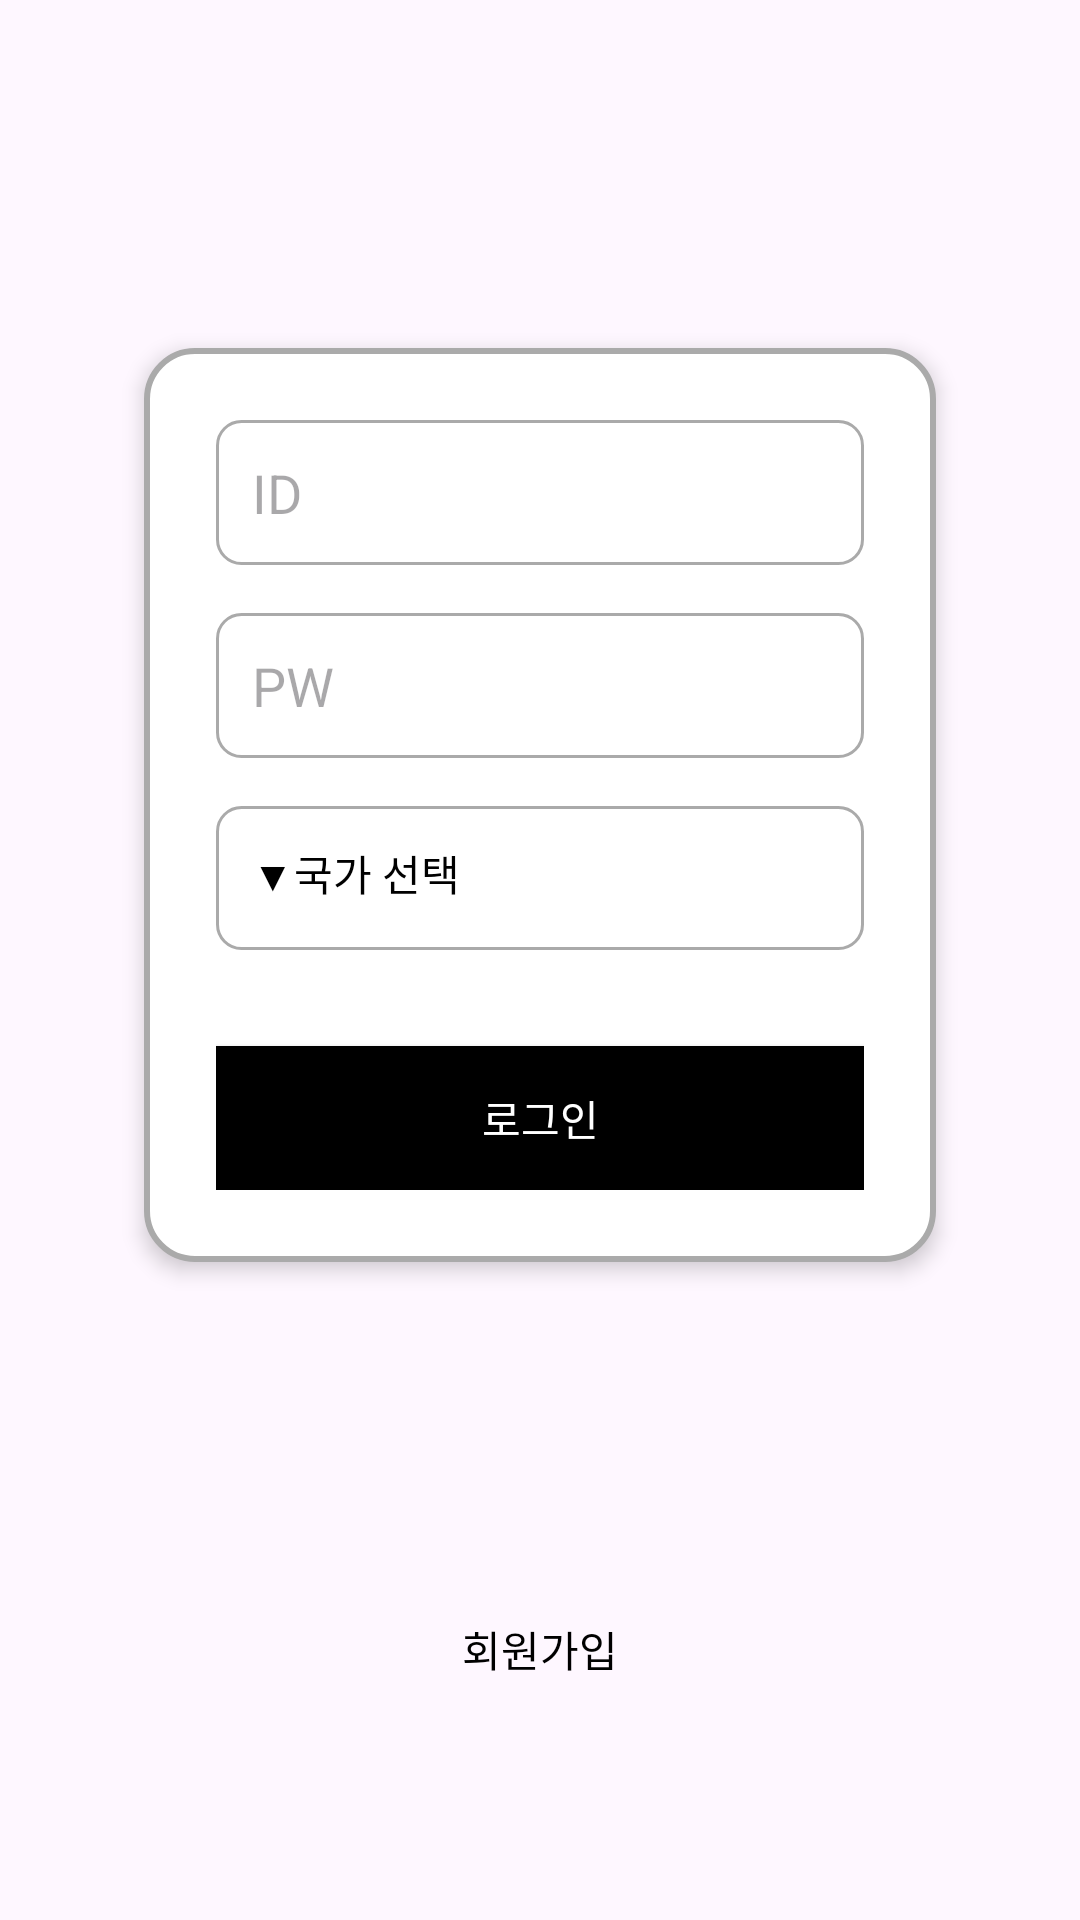

Here is an Android app screen rendered from its layout file. Give the layout XML and the strings, colors and styles it references.
<!-- AndroidManifest.xml: application theme Theme.TravelAccountBook -->
<!-- res/layout/fragment_login.xml -->
<LinearLayout
    xmlns:android="http://schemas.android.com/apk/res/android"
    android:layout_width="match_parent"
    android:layout_height="match_parent"
    android:orientation="vertical"
    android:gravity="center_horizontal"
    android:padding="16dp">

    <LinearLayout
        android:layout_width="match_parent"
        android:layout_height="wrap_content"
        android:orientation="vertical"
        android:padding="24dp"
        android:background="@drawable/rounded_box"
        android:elevation="4dp"
        android:layout_marginTop="100dp"
        android:layout_marginHorizontal="32dp">

        <EditText
            android:id="@+id/editTextId"
            android:layout_width="match_parent"
            android:layout_height="wrap_content"
            android:hint="@string/hint_id"
            android:layout_marginBottom="16dp"
            android:background="@drawable/edit_text_background"
            android:padding="12dp"/>

        <EditText
            android:id="@+id/editTextPw"
            android:layout_width="match_parent"
            android:layout_height="wrap_content"
            android:hint="@string/hint_pw"
            android:inputType="textPassword"
            android:layout_marginBottom="16dp"
            android:background="@drawable/edit_text_background"
            android:padding="12dp"/>

        <TextView
            android:id="@+id/textViewCountrySelect"
            android:layout_width="match_parent"
            android:layout_height="wrap_content"
            android:text="@string/country_select"
            android:layout_marginBottom="16dp"
            android:textColor="@android:color/black"
            android:clickable="true"
            android:focusable="true"
            android:padding="12dp"
            android:paddingVertical="8dp"
            android:minHeight="48dp"
            android:background="@drawable/edit_text_background"/>

        <Button
            android:id="@+id/buttonLogin"
            android:layout_width="match_parent"
            android:layout_height="wrap_content"
            android:text="@string/login_button"
            android:background="@color/black"
            android:textColor="@android:color/white"
            android:layout_marginTop="16dp"/>

    </LinearLayout>

    <LinearLayout
        android:layout_width="match_parent"
        android:layout_height="0dp"
        android:layout_weight="1"
        android:gravity="bottom|center_horizontal">

        <TextView
            android:id="@+id/textViewSignup"
            android:layout_width="wrap_content"
            android:layout_height="wrap_content"
            android:text="@string/signup_text"
            android:layout_marginBottom="32dp"
            android:textColor="@android:color/black"/>
    </LinearLayout>

</LinearLayout>
<!-- resources referenced by this layout -->
<resources>
  <!-- drawable edit_text_background (drawable) -->
  <?xml version="1.0" encoding="utf-8"?>
  <shape xmlns:android="http://schemas.android.com/apk/res/android" android:shape="rectangle">
      <solid android:color="@android:color/white"/>
      <corners android:radius="8dp"/>
      <stroke android:width="1dp" android:color="@android:color/darker_gray"/>
  </shape>
  <!-- drawable rounded_box (drawable) -->
  <?xml version="1.0" encoding="utf-8"?>
  <shape xmlns:android="http://schemas.android.com/apk/res/android" android:shape="rectangle">
      <solid android:color="@android:color/white"/>
      <corners android:radius="16dp"/>
      <stroke android:width="2dp" android:color="@android:color/darker_gray"/>
  </shape>
  <string name="country_select">▼국가 선택</string>
  <string name="hint_id">ID</string>
  <string name="hint_pw">PW</string>
  <string name="login_button">로그인</string>
  <string name="signup_text">회원가입</string>
  <style name="Theme.TravelAccountBook" parent="Base.Theme.TravelAccountBook" />
  <style name="Base.Theme.TravelAccountBook" parent="Theme.Material3.DayNight.NoActionBar">
          
          
      </style>
  <!-- not gathered from this repository: default colours our renderer supplied (Android Studio template values) -->
  <color name="black">#FF000000</color>
</resources>
